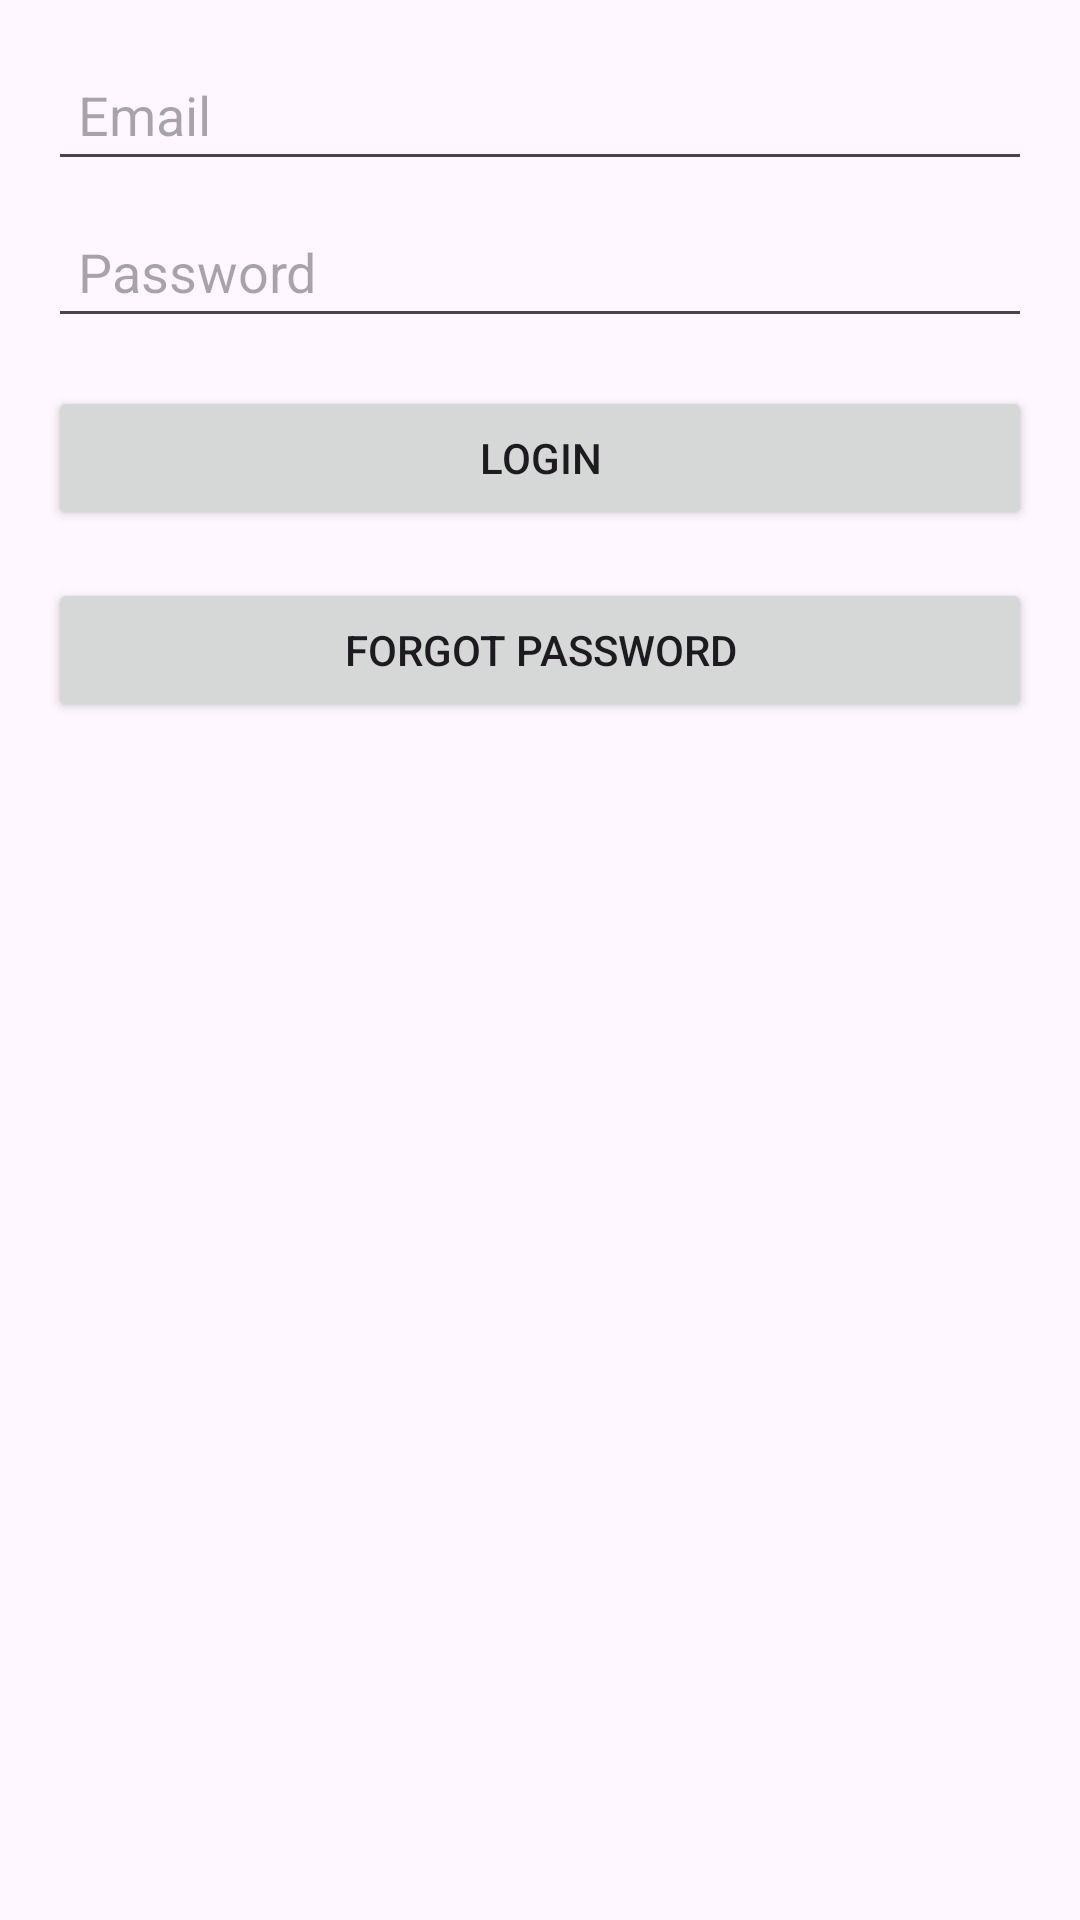

Produce the Android XML layout that renders to this screen, including the resource entries it uses.
<!-- AndroidManifest.xml: application theme Theme.BaiTapAPI -->
<!-- res/layout/activity_login.xml -->
<?xml version="1.0" encoding="utf-8"?>
<androidx.constraintlayout.widget.ConstraintLayout xmlns:android="http://schemas.android.com/apk/res/android"
    android:layout_width="match_parent"
    android:layout_height="match_parent">
    <LinearLayout xmlns:android="http://schemas.android.com/apk/res/android"
        android:layout_width="match_parent"
        android:layout_height="match_parent"
        android:orientation="vertical"
        android:padding="16dp">

        <EditText
            android:id="@+id/et_email"
            android:layout_width="match_parent"
            android:layout_height="wrap_content"
            android:hint="Email"
            android:inputType="textEmailAddress"
            android:padding="10dp" />

        <EditText
            android:id="@+id/et_password"
            android:layout_width="match_parent"
            android:layout_height="wrap_content"
            android:hint="Password"
            android:inputType="textPassword"
            android:padding="10dp"
            android:layout_marginTop="8dp" />

        <Button
            android:id="@+id/btn_login"
            android:layout_width="match_parent"
            android:layout_height="wrap_content"
            android:text="Login"
            android:layout_marginTop="16dp" />
        <Button
            android:id="@+id/btn_forgotpassword"
            android:layout_width="match_parent"
            android:layout_height="wrap_content"
            android:text="Forgot Password"
            android:layout_marginTop="16dp" />

    </LinearLayout>
</androidx.constraintlayout.widget.ConstraintLayout>
<!-- resources referenced by this layout -->
<resources>
  <style name="Theme.BaiTapAPI" parent="Base.Theme.BaiTapAPI" />
  <style name="Base.Theme.BaiTapAPI" parent="Theme.Material3.DayNight.NoActionBar">
          
          
      </style>
</resources>
